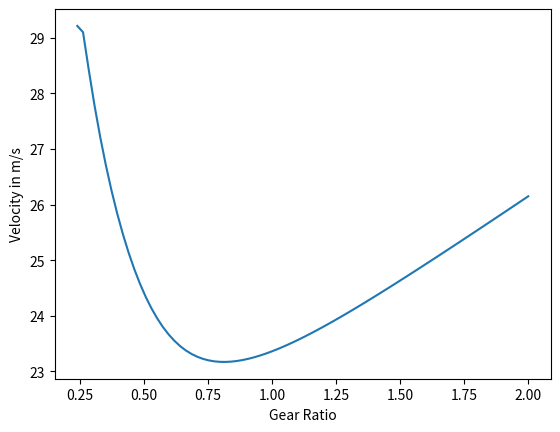

Here is the Python script that generated this plot:
import numpy as np
import matplotlib.pyplot as plt


def mod(x):
    if x > 0 :
        return x
    else :
        return(-x)

def f_x(t) :
    return eta*Vlmax*t - (eta*m/Fmax)*(Vlmax**2)*(1-np.exp(-Ce*t))

def f_v(t) :
    return eta*Vlmax*(1-np.exp(-Ce*t))

def t0(s):
    a1 = eta*Vlmax
    b1 = (eta*m/Fmax)*(Vlmax**2)
    c1 = Ce
    
    t = (s/a1)
    for i in range(30):
        ft = a1*t - b1*(1-np.exp(-c1*t)) - s
        fdt = a1 - b1*c1*np.exp(-c1*t)
        h = -ft/fdt
        
        t = t + h
        
    return t
def r_best_cm(t):
    A = f/Tst
    G = (t*Tst)/(m*Wmax)
    
    rin = .1     # 5 cm
    for i in range(3000):
        Y = np.exp(-G/(rin**2))
        a11 = (Y-1)*2*A
        b11 = (Y-1)
        c11 = 2*(G**2)*(1-A*Y)
        
        d11 = (8*A*(G**2)*Y*(Y-1))
        e11 = 2*(G**2)*Y
        f11 = (4*A*(G**4)*Y)
        
        fr = a11*(rin**2) - b11*rin + c11
        fdr = (-d11/(rin**2)) + (1-Y) + (e11/(rin**2)) + (f11/(rin**3))
        
        h = -fdr/fr
        
        rin = rin + h
    return rin*100



def velocity_r(rin):
    return (1 - (rin*f/Tst))*(rin)*Wmax*(1 -np.exp((-G/(rin**2))))


def Rmax_Vmax():
    R = np.linspace(0.001,.25,2500)
    V = []
    for rin in R:
        vel = velocity_r(rin)
        V.append(vel)
    
    Vmxr = max(V)
    Rmax = 100*R[V.index(Vmxr)]     # cm
    rmx = Rmax/100
    return Rmax,Vmxr

gR = np.linspace(.24,2,80)
VelM = []
for gearR in gR:
   m = 60  # kg
   wmax_rpm = 6400*gearR
   Tst = 3.35/gearR  # Nm
   r_cm = 5    # cm
   mu = 0.02
   g = 10
   r = r_cm/100
   Wmax = wmax_rpm*(np.pi/30)
   rmax_cm = (Tst/(mu*m*g))*100
   Fmax = Tst/r
   f = mu*m*g
   Vlmax = r*Wmax
   Ce = Fmax/(m*Vlmax)
   eta = (1-(f/Fmax))
   ti = t0(850)
   A = f/Tst
   G = (ti*Tst)/(m*Wmax)
   
   VelocityM = Rmax_Vmax()[1]
   VelM.append(VelocityM)

plt.plot(gR,VelM)
plt.xlabel('Gear Ratio')
plt.ylabel('Velocity in m/s')
plt.show
    